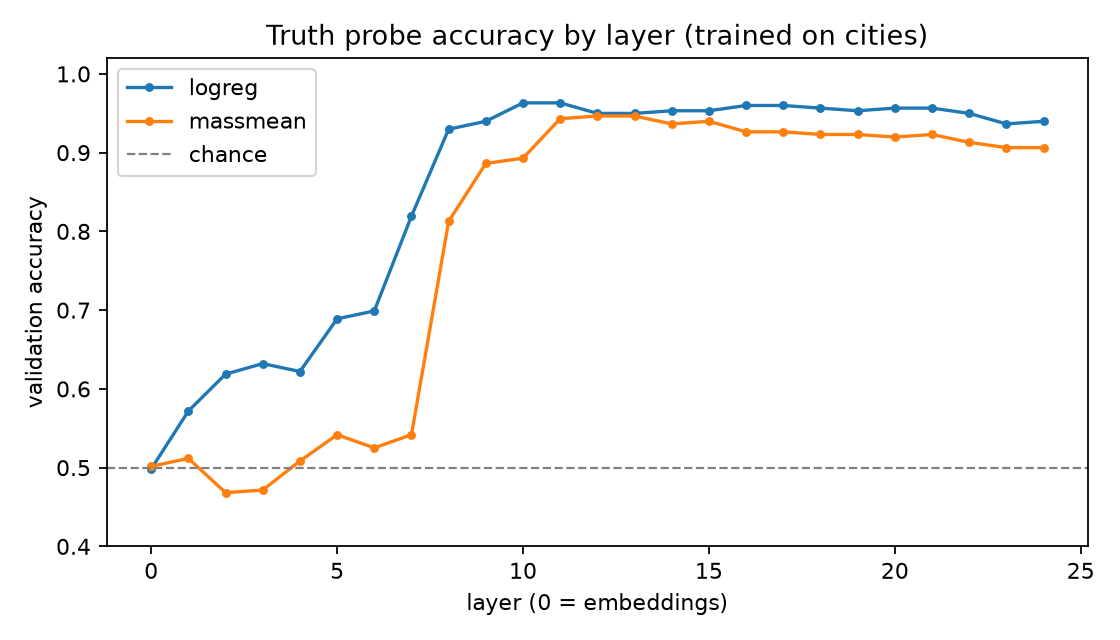

The file beside this chart, header and first rows:
layer, probe, val_acc
0, logreg, 0.4983
0, massmean, 0.5017
1, logreg, 0.5719
1, massmean, 0.5117
2, logreg, 0.6187
2, massmean, 0.4682
3, logreg, 0.6321
3, massmean, 0.4716
4, logreg, 0.6221
4, massmean, 0.5084
5, logreg, 0.689
5, massmean, 0.5418
6, logreg, 0.699
6, massmean, 0.5251
7, logreg, 0.8194
7, massmean, 0.5418
8, logreg, 0.9298
8, massmean, 0.8127
9, logreg, 0.9398
9, massmean, 0.8863
10, logreg, 0.9632
10, massmean, 0.893
11, logreg, 0.9632
11, massmean, 0.9431
12, logreg, 0.9498
12, massmean, 0.9465
13, logreg, 0.9498
13, massmean, 0.9465
14, logreg, 0.9532
14, massmean, 0.9365
15, logreg, 0.9532
15, massmean, 0.9398
16, logreg, 0.9599
16, massmean, 0.9264
17, logreg, 0.9599
17, massmean, 0.9264
18, logreg, 0.9565
18, massmean, 0.9231
19, logreg, 0.9532
19, massmean, 0.9231
20, logreg, 0.9565
20, massmean, 0.9197
21, logreg, 0.9565
21, massmean, 0.9231
22, logreg, 0.9498
22, massmean, 0.913
23, logreg, 0.9365
23, massmean, 0.9064
24, logreg, 0.9398
24, massmean, 0.9064
